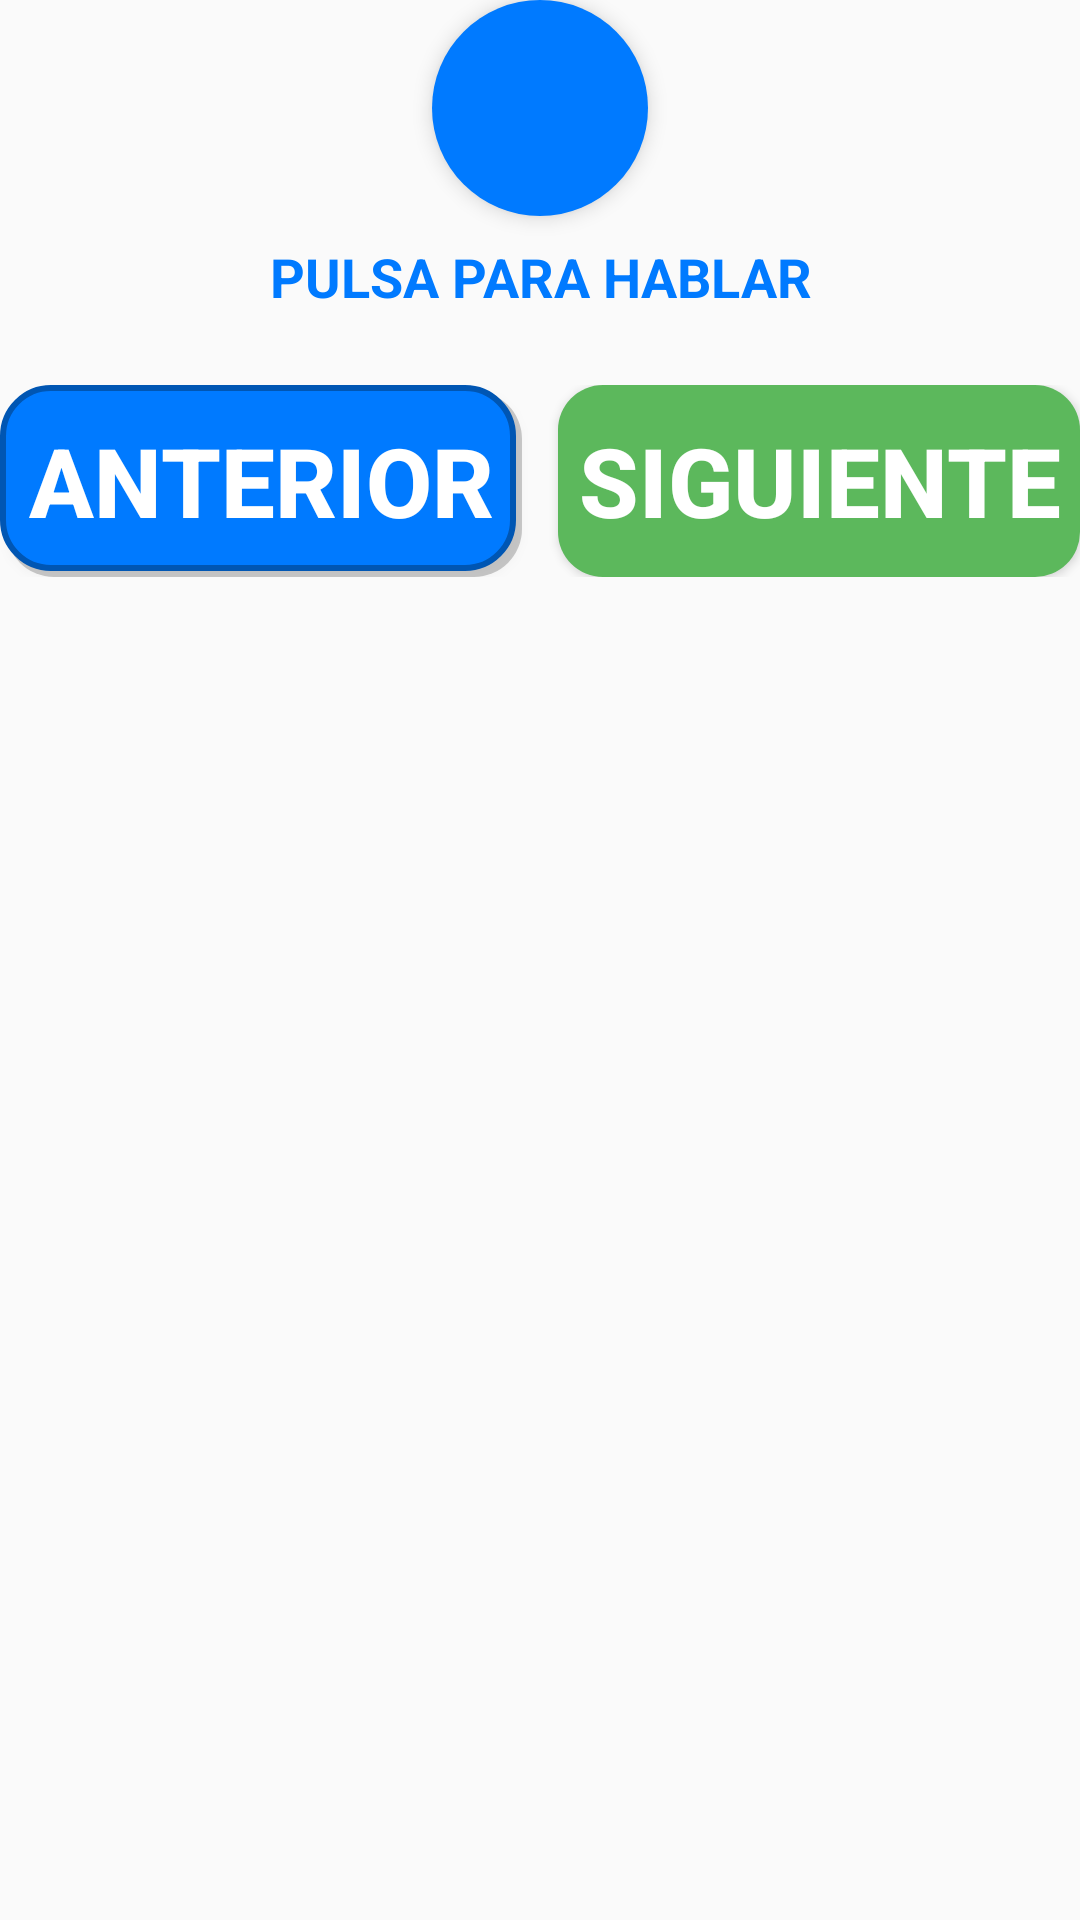

Here is an Android app screen rendered from its layout file. Give the layout XML and the strings, colors and styles it references.
<!-- AndroidManifest.xml: application theme AppTheme.NoActionBar -->
<!-- res/layout/wizard_footer_rec.xml -->
<?xml version="1.0" encoding="utf-8"?>
<LinearLayout
    xmlns:android="http://schemas.android.com/apk/res/android"
    android:layout_width="match_parent"
    android:layout_height="wrap_content"
    android:orientation="vertical">

    
    <LinearLayout
        android:id="@+id/containerMicEstadoRec"
        android:layout_width="match_parent"
        android:layout_height="wrap_content"
        android:orientation="vertical"
        android:gravity="center"
        android:layout_marginBottom="24dp">

        <ImageButton
            android:id="@+id/btnMicDialogRec"
            android:layout_width="72dp"
            android:layout_height="72dp"
            android:src="@drawable/ic_microfono"
            android:background="@drawable/bg_fab_mic"
            android:scaleType="centerInside"
            android:padding="16dp"
            android:layout_marginBottom="8dp"
            android:contentDescription="Pulsa para hablar"
            android:elevation="4dp"/>

        <TextView
            android:id="@+id/tvEstadoMicRec"
            android:layout_width="wrap_content"
            android:layout_height="wrap_content"
            android:text="PULSA PARA HABLAR"
            android:textSize="18sp"
            android:textStyle="bold"
            android:textColor="@color/mic_normal"
            android:gravity="center"/>
    </LinearLayout>

    <LinearLayout
        android:layout_width="match_parent"
        android:layout_height="wrap_content"
        android:orientation="horizontal">

        <Button
            android:id="@+id/btnWizardAnteriorRec"
            android:layout_width="0dp"
            android:layout_height="64dp"
            android:layout_weight="1"
            android:text="ANTERIOR"
            android:textColor="#FFFFFF"
            android:textSize="@dimen/text_size_medium"
            android:textStyle="bold"
            android:background="@drawable/bg_btn_wizard_nav"
            android:layout_marginEnd="12dp"/>

        <Button
            android:id="@+id/btnWizardSiguienteRec"
            android:layout_width="0dp"
            android:layout_height="64dp"
            android:layout_weight="1"
            android:text="SIGUIENTE"
            android:textColor="#FFFFFF"
            android:textSize="@dimen/text_size_medium"
            android:textStyle="bold"
            android:background="@drawable/bg_btn_guardar"/>
    </LinearLayout>
</LinearLayout>
<!-- resources referenced by this layout -->
<resources>
  <color name="mic_normal">#007AFF</color>
  <dimen name="text_size_medium">32sp</dimen>
  <!-- drawable bg_btn_guardar (drawable) -->
  <?xml version="1.0" encoding="utf-8"?>
  <shape xmlns:android="http://schemas.android.com/apk/res/android"
      android:shape="rectangle">
      <solid android:color="#5CB85C"/>
      <corners android:radius="15dp"/>
  </shape>
  <!-- drawable bg_btn_wizard_nav (drawable) -->
  <?xml version="1.0" encoding="utf-8"?>
  <layer-list xmlns:android="http://schemas.android.com/apk/res/android">
      
      <item android:top="2dp" android:left="2dp">
          <shape android:shape="rectangle">
              <solid android:color="#33000000" />
              <corners android:radius="16dp" />
          </shape>
      </item>
      
      <item android:bottom="2dp" android:right="2dp">
          <shape android:shape="rectangle">
              <solid android:color="#007AFF" /> 
              <corners android:radius="16dp" />
              <stroke
                  android:color="#0056B3"
                  android:width="2dp" />
          </shape>
      </item>
  </layer-list>
  <!-- drawable bg_fab_mic (drawable) -->
  <?xml version="1.0" encoding="utf-8"?>
  <ripple xmlns:android="http://schemas.android.com/apk/res/android"
      android:color="#40FFFFFF">
      <item>
          <shape android:shape="oval">
              <solid android:color="@color/mic_normal" />
              <size
                  android:width="72dp"
                  android:height="72dp" />
          </shape>
      </item>
  </ripple>
  <style name="AppTheme.NoActionBar">
          <item name="windowActionBar">false</item>
          <item name="windowNoTitle">true</item>
          <item name="android:statusBarColor">@color/fondo_app</item>
          <item name="android:windowLightStatusBar">true</item>
      </style>
  <color name="fondo_app">#F2F2F7</color>
</resources>
